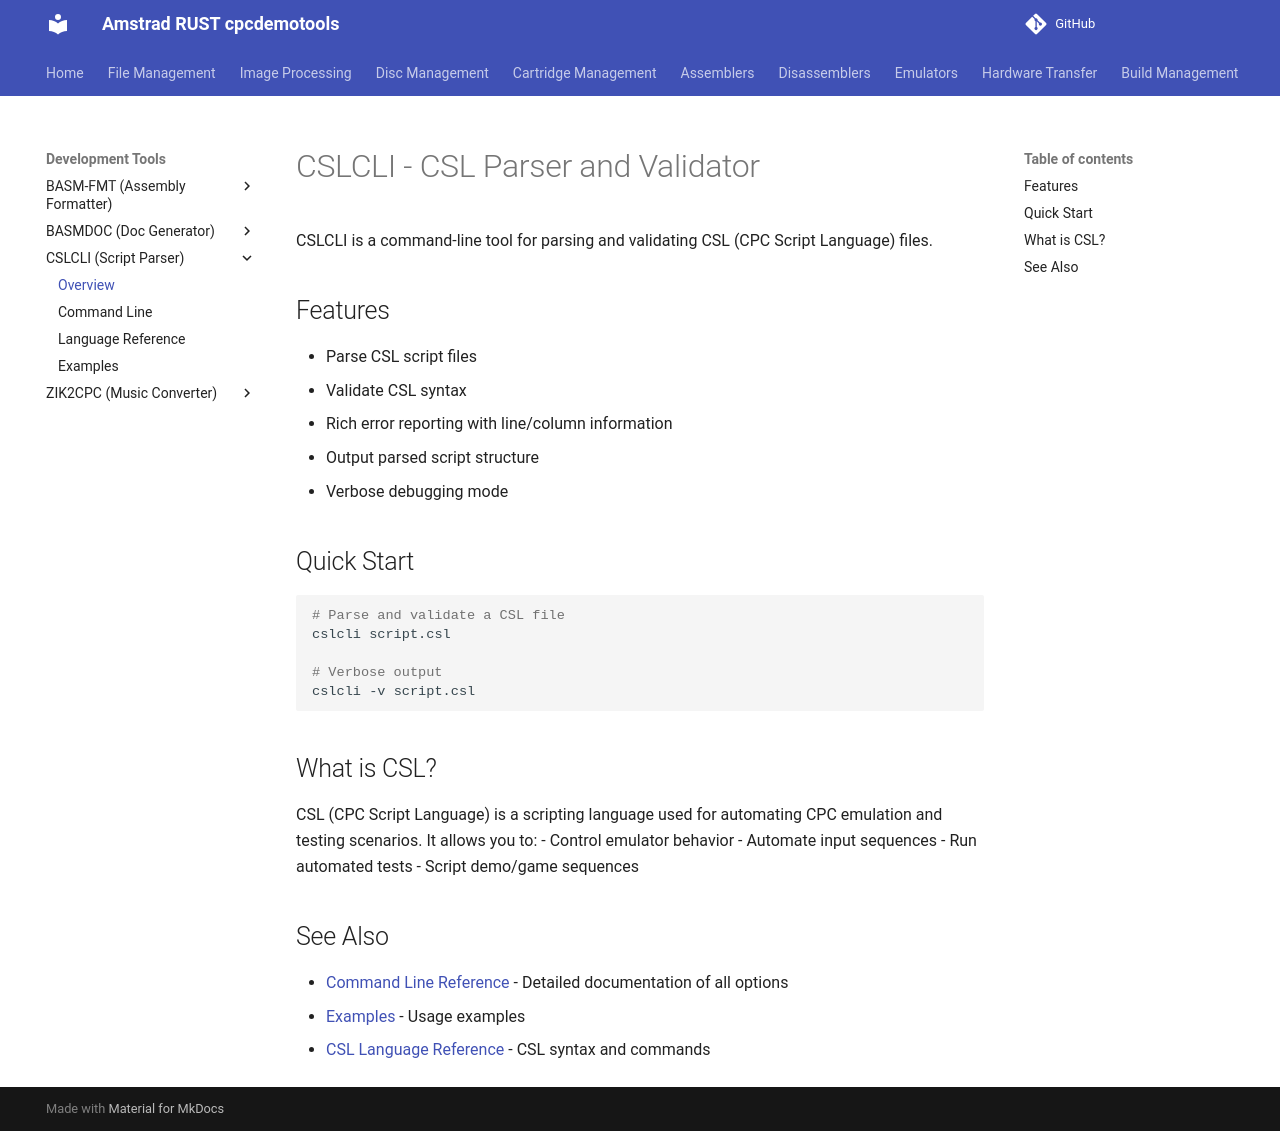

repository: cpcsdk/rust.cpclib · page: cslcli/index.html · generator: mkdocs

# CSLCLI - CSL Parser and Validator

CSLCLI is a command-line tool for parsing and validating CSL (CPC Script Language) files.

## Features

- Parse CSL script files
- Validate CSL syntax
- Rich error reporting with line/column information
- Output parsed script structure
- Verbose debugging mode

## Quick Start

```bash
# Parse and validate a CSL file
cslcli script.csl

# Verbose output
cslcli -v script.csl
```

## What is CSL?

CSL (CPC Script Language) is a scripting language used for automating CPC emulation and testing scenarios. It allows you to:
- Control emulator behavior
- Automate input sequences
- Run automated tests
- Script demo/game sequences

## See Also

- [Command Line Reference](cmdline.md) - Detailed documentation of all options
- [Examples](examples.md) - Usage examples
- [CSL Language Reference](language.md) - CSL syntax and commands
